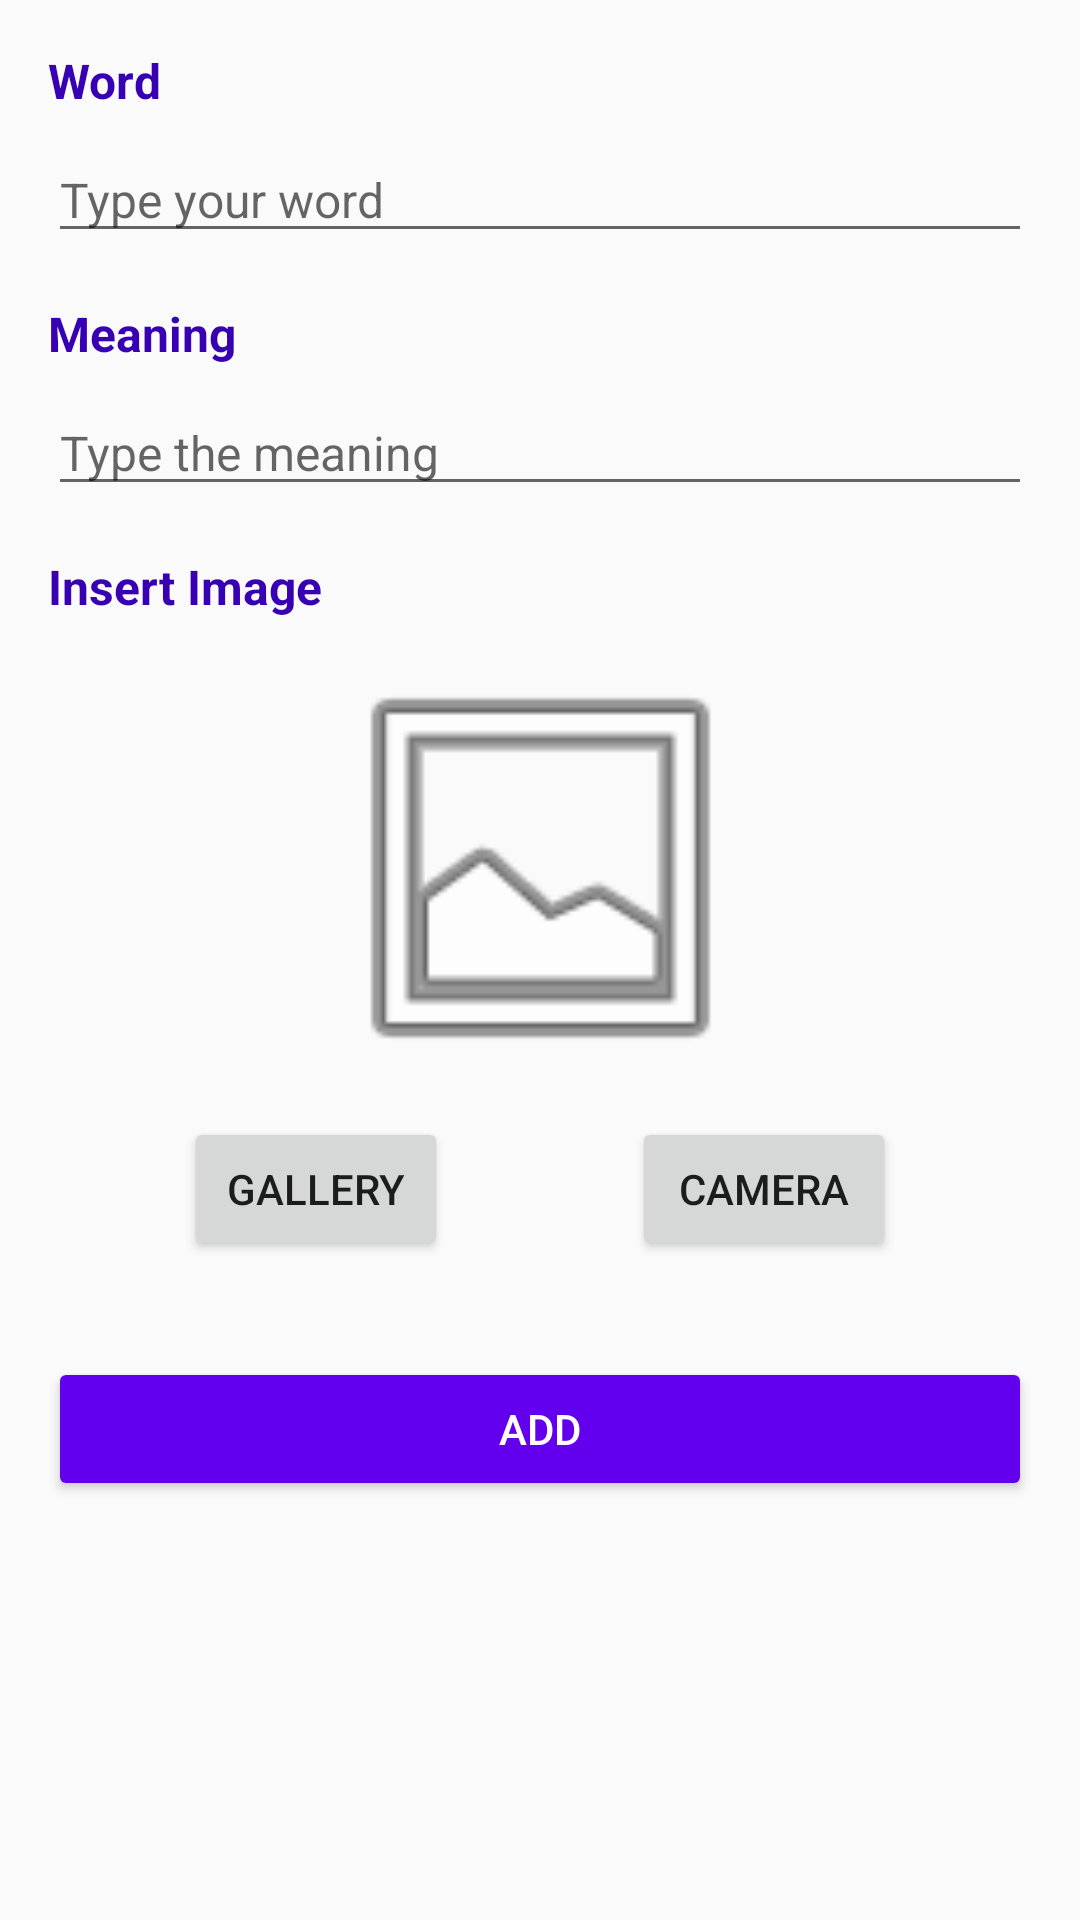

The Android layout XML behind this screen, and the referenced resources:
<!-- AndroidManifest.xml: application theme MyMaterialTheme -->
<!-- res/layout/fragment_add.xml -->
<LinearLayout xmlns:android="http://schemas.android.com/apk/res/android"
    xmlns:app="http://schemas.android.com/apk/res-auto"
    xmlns:tools="http://schemas.android.com/tools"
    android:layout_width="match_parent"
    android:layout_height="match_parent"
    tools:context="com.example.example.memododo.AddFragment">

    
    <android.support.constraint.ConstraintLayout
        android:layout_width="match_parent"
        android:layout_height="match_parent">

        <EditText
            android:id="@+id/meaningEdit"
            android:layout_width="0dp"
            android:layout_height="wrap_content"
            android:layout_marginEnd="16dp"
            android:layout_marginLeft="16dp"
            android:layout_marginRight="16dp"
            android:layout_marginStart="16dp"
            android:layout_marginTop="8dp"
            android:ems="10"
            android:hint="Type the meaning"
            android:inputType="textPersonName"
            android:textSize="16sp"
            app:layout_constraintHorizontal_bias="0.0"
            app:layout_constraintLeft_toLeftOf="parent"
            app:layout_constraintRight_toRightOf="parent"
            app:layout_constraintTop_toBottomOf="@+id/textView3" />

        <TextView
            android:id="@+id/textView3"
            android:layout_width="wrap_content"
            android:layout_height="wrap_content"
            android:layout_centerInParent="true"
            android:layout_marginLeft="16dp"
            android:layout_marginStart="16dp"
            android:layout_marginTop="16dp"
            android:text="@string/meaningTitle"
            android:textColor="@color/colorPrimaryDark"
            android:textSize="16sp"
            android:textStyle="bold"
            app:layout_constraintLeft_toLeftOf="parent"
            app:layout_constraintTop_toBottomOf="@+id/wordEdit" />

        <TextView
            android:id="@+id/textView4"
            android:layout_width="wrap_content"
            android:layout_height="wrap_content"
            android:layout_centerInParent="true"
            android:layout_marginLeft="16dp"
            android:layout_marginStart="16dp"
            android:layout_marginTop="16dp"
            android:text="Insert Image"
            android:textColor="@color/colorPrimaryDark"
            android:textSize="16sp"
            android:textStyle="bold"
            app:layout_constraintLeft_toLeftOf="parent"
            app:layout_constraintTop_toBottomOf="@+id/meaningEdit" />

        <TextView
            android:id="@+id/textView2"
            android:layout_width="wrap_content"
            android:layout_height="wrap_content"
            android:layout_centerInParent="true"
            android:layout_marginLeft="16dp"
            android:layout_marginStart="16dp"
            android:layout_marginTop="16dp"
            android:text="@string/wordTitle"
            android:textColor="@color/colorPrimaryDark"
            android:textSize="16sp"
            android:textStyle="bold"
            app:layout_constraintLeft_toLeftOf="parent"
            app:layout_constraintTop_toTopOf="parent" />

        <EditText
            android:id="@+id/wordEdit"
            android:layout_width="0dp"
            android:layout_height="wrap_content"
            android:layout_marginEnd="16dp"
            android:layout_marginLeft="16dp"
            android:layout_marginRight="16dp"
            android:layout_marginStart="16dp"
            android:layout_marginTop="8dp"
            android:ems="10"
            android:hint="Type your word"
            android:inputType="textPersonName"
            android:textSize="16sp"
            app:layout_constraintLeft_toLeftOf="parent"
            app:layout_constraintRight_toRightOf="parent"
            app:layout_constraintTop_toBottomOf="@+id/textView2" />

        <Button
            android:id="@+id/addBtn"
            style="@style/Widget.AppCompat.Button.Colored"
            android:layout_width="0dp"
            android:layout_height="wrap_content"
            android:layout_marginEnd="16dp"
            android:layout_marginLeft="16dp"
            android:layout_marginRight="16dp"
            android:layout_marginStart="16dp"
            android:layout_marginTop="32dp"
            android:backgroundTint="@color/colorPrimary"
            android:elevation="24dp"
            android:text="Add"
            app:layout_constraintLeft_toLeftOf="parent"
            app:layout_constraintRight_toRightOf="parent"
            app:layout_constraintTop_toBottomOf="@+id/selectImg" />

        <ImageView
            android:id="@+id/imageView"
            android:layout_width="161dp"
            android:layout_height="150dp"
            android:layout_marginEnd="8dp"
            android:layout_marginLeft="8dp"
            android:layout_marginRight="8dp"
            android:layout_marginStart="8dp"
            android:layout_marginTop="8dp"
            app:layout_constraintLeft_toLeftOf="parent"
            app:layout_constraintRight_toRightOf="parent"
            app:layout_constraintTop_toBottomOf="@+id/textView4"
            app:srcCompat="@android:drawable/ic_menu_gallery" />

        <Button
            android:id="@+id/camera"
            android:layout_width="wrap_content"
            android:layout_height="wrap_content"
            android:layout_marginTop="8dp"
            android:text="Camera"
            app:layout_constraintLeft_toRightOf="@+id/selectImg"
            app:layout_constraintRight_toRightOf="parent"
            app:layout_constraintTop_toBottomOf="@+id/imageView" />

        <Button
            android:id="@+id/selectImg"
            android:layout_width="wrap_content"
            android:layout_height="wrap_content"
            android:layout_marginTop="8dp"
            android:text="gallery"
            app:layout_constraintLeft_toLeftOf="parent"
            app:layout_constraintRight_toLeftOf="@+id/camera"
            app:layout_constraintTop_toBottomOf="@+id/imageView" />

    </android.support.constraint.ConstraintLayout>

</LinearLayout>
<!-- resources referenced by this layout -->
<resources>
  <string name="meaningTitle">Meaning</string>
  <string name="wordTitle">Word</string>
  <style name="MyMaterialTheme" parent="MyMaterialTheme.Base">
  
      </style>
  <style name="MyMaterialTheme.Base" parent="Theme.AppCompat.Light.DarkActionBar">
          <item name="windowNoTitle">true</item>
          <item name="windowActionBar">false</item>
          <item name="colorPrimary">@color/colorPrimary</item>
          <item name="colorPrimaryDark">@color/colorPrimaryDark</item>
          <item name="colorAccent">@color/colorAccent</item>
      </style>
  <!-- not gathered from this repository: default colours our renderer supplied (Android Studio template values) -->
  <color name="colorPrimary">#FF6200EE</color>
  <color name="colorPrimaryDark">#FF3700B3</color>
  <color name="colorAccent">#FF03DAC5</color>
</resources>
